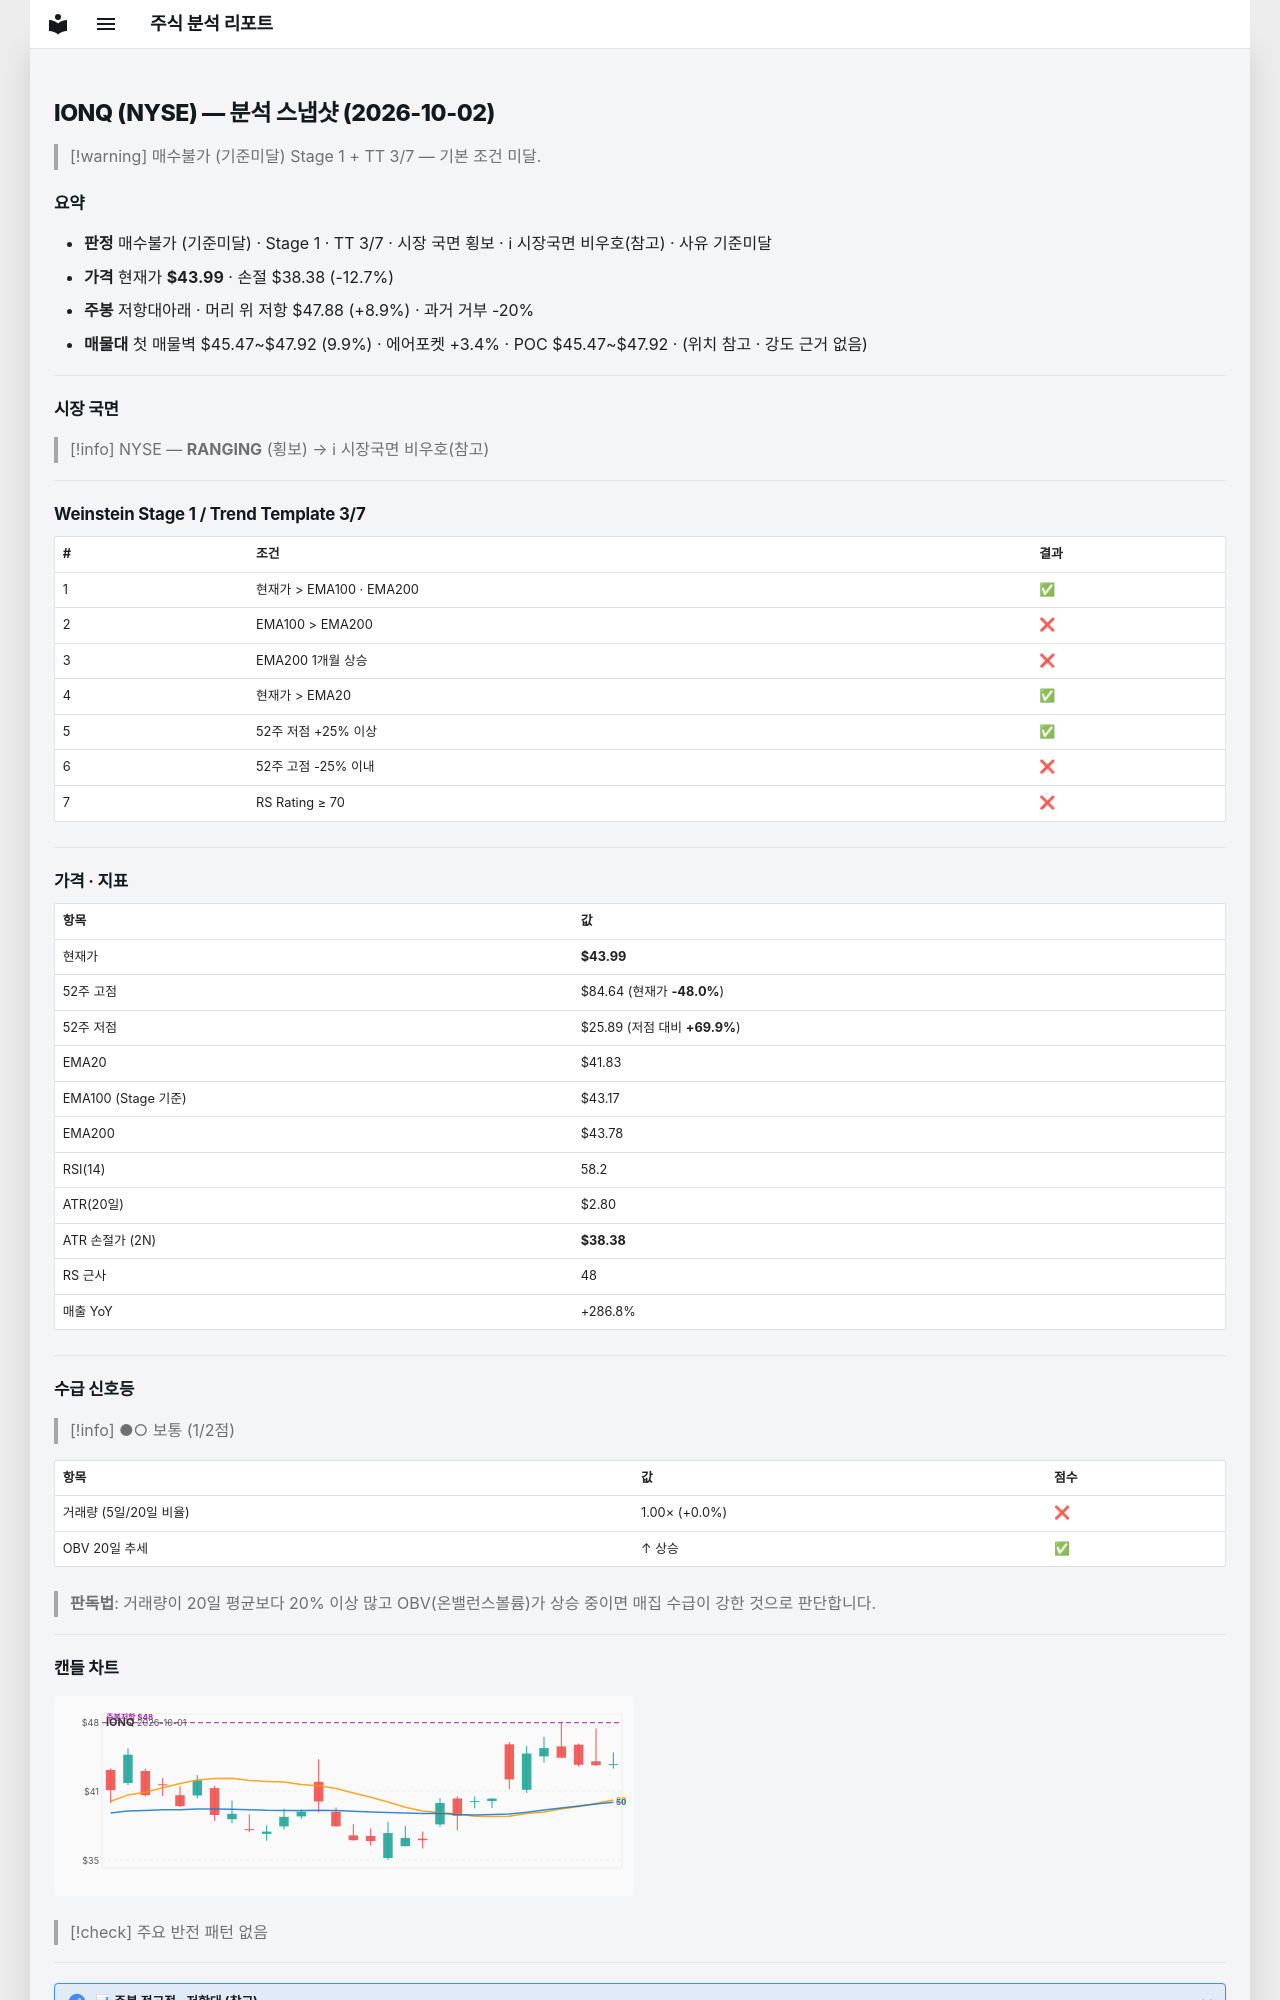

repository: soloandco/stock-reports · page: snapshots/IONQ-2026-10-02/index.html · generator: mkdocs

---
type: analysis-snapshot
title: IONQ 분석 스냅샷
ticker: IONQ
market: NYSE
created: 2026-10-02
updated: 2026-10-02
bar-date: 2026-10-01
verdict: 매수불가
verdict-reason: 기준미달
real-rr: 0.70
sma50-gap-pct: 5.2
weekly-position: 저항대아래
weekly-overhead-price: 47.88
weekly-overhead-pct: 8.9
stage: 1
trend-template-score: 3
tt-max: 7
ma-set: ema-20-100-200
price: 43.98500061035156
stop-price: 38.38089796635157
market-regime: RANGING
supply-demand-score: 1/2
supply-demand-label: 보통
status: tracking
tags:
  - stock-agent
  - watchlist
  - IONQ
  - analysis
related:
  - "[[analysis-template]]"
---

# IONQ (NYSE) — 분석 스냅샷 (2026-10-02)

> [!warning] 매수불가 (기준미달)
> Stage 1 + TT 3/7 — 기본 조건 미달.

## 요약

- **판정** 매수불가 (기준미달) · Stage 1 · TT 3/7 · 시장 국면 횡보 · ℹ 시장국면 비우호(참고) · 사유 기준미달
- **가격** 현재가 **$43.99** · 손절 $38.38 (-12.7%)
- **주봉** 저항대아래 · 머리 위 저항 $47.88 (+8.9%) · 과거 거부 -20%
- **매물대** 첫 매물벽 $45.47~$47.92 (9.9%) · 에어포켓 +3.4% · POC $45.47~$47.92 · (위치 참고 · 강도 근거 없음)

---

## 시장 국면

> [!info] NYSE — **RANGING** (횡보) → ℹ 시장국면 비우호(참고)

---

## Weinstein Stage 1 / Trend Template 3/7

| # | 조건 | 결과 |
|---|------|------|
| 1 | 현재가 > EMA100 · EMA200 | ✅ |
| 2 | EMA100 > EMA200 | ❌ |
| 3 | EMA200 1개월 상승 | ❌ |
| 4 | 현재가 > EMA20 | ✅ |
| 5 | 52주 저점 +25% 이상 | ✅ |
| 6 | 52주 고점 -25% 이내 | ❌ |
| 7 | RS Rating ≥ 70 | ❌ |

---

## 가격 · 지표

| 항목 | 값 |
|------|---|
| 현재가 | **$43.99** |
| 52주 고점 | $84.64 (현재가 **-48.0%**) |
| 52주 저점 | $25.89 (저점 대비 **+69.9%**) |
| EMA20 | $41.83 |
| EMA100 (Stage 기준) | $43.17 |
| EMA200 | $43.78 |
| RSI(14) | 58.2 |
| ATR(20일) | $2.80 |
| ATR 손절가 (2N) | **$38.38** |
| RS 근사 | 48 |
| 매출 YoY | +286.8% |

---
## 수급 신호등

> [!info] ●○ 보통 (1/2점)

| 항목 | 값 | 점수 |
|------|------|------|
| 거래량 (5일/20일 비율) | 1.00× (+0.0%) | ❌ |
| OBV 20일 추세 | ↑ 상승 | ✅ |

> **판독법**: 거래량이 20일 평균보다 20% 이상 많고 OBV(온밸런스볼륨)가 상승 중이면 매집 수급이 강한 것으로 판단합니다.

---
